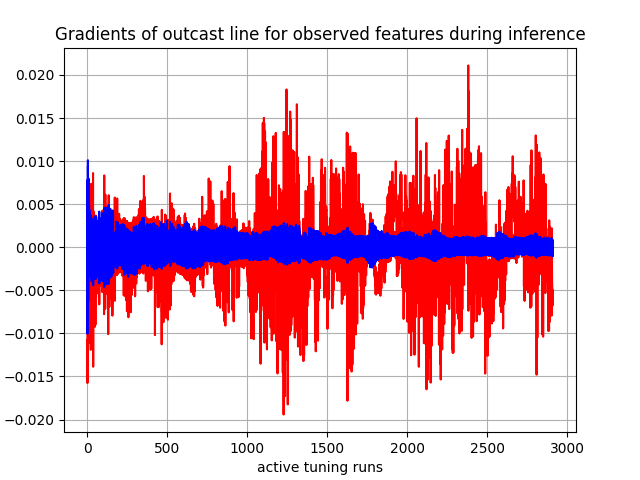

The table this chart was drawn from, first rows:
, 0, 1, 2, 3, 4, 5, 6, 7, 8, 9, 10, 11, 12, 13, 14, 15, 16
0, tensor(2.84402140e-05), tensor(-0.00039583), tensor(0.00313800), tensor(-0.00093863), tensor(-0.00140408), tensor(-0.00094597), tensor(-0.00019182), tensor(-0.00070739), tensor(-0.00075877), tensor(-0.00102680), tensor(0.00061248), tensor(0.00060151), tensor(0.00043000), tensor(-0.00156178), tensor(-0.00156455), tensor(-0.00213909), tensor(-0.01078642)
1, tensor(-0.00114418), tensor(-0.00568760), tensor(-0.00518618), tensor(-0.00239271), tensor(-0.00684249), tensor(-0.01004310), tensor(0.00122016), tensor(0.00361400), tensor(0.00477471), tensor(0.00702075), tensor(0.00664321), tensor(0.00113430), tensor(-0.00013201), tensor(0.00377195), tensor(-0.00235942), tensor(-0.00444157), tensor(-0.01576292)
2, tensor(-0.00013509), tensor(-4.37238668e-05), tensor(0.00784949), tensor(-0.00154200), tensor(-0.00189510), tensor(0.00170153), tensor(-0.00017635), tensor(-0.00045729), tensor(-0.00015942), tensor(0.00016607), tensor(0.00176315), tensor(0.00078038), tensor(0.00057087), tensor(-0.00080257), tensor(-0.00220241), tensor(-0.00324433), tensor(-0.01481621)
3, tensor(-0.00072123), tensor(-0.00188713), tensor(0.00298747), tensor(-0.00158785), tensor(-0.00279966), tensor(0.00053267), tensor(0.00063552), tensor(0.00215802), tensor(0.00311117), tensor(0.00492276), tensor(0.00462468), tensor(0.00053952), tensor(-0.00013341), tensor(0.00253263), tensor(-0.00167256), tensor(-0.00291232), tensor(-0.00573366)
4, tensor(0.00018714), tensor(0.00338034), tensor(0.01010305), tensor(-0.00047061), tensor(0.00221386), tensor(0.00940727), tensor(-0.00042838), tensor(-0.00062103), tensor(-8.46835319e-05), tensor(0.00101961), tensor(0.00064283), tensor(2.28921690e-05), tensor(0.00059473), tensor(0.00014809), tensor(-0.00096415), tensor(-0.00120739), tensor(-0.01538655)
5, tensor(-0.00017673), tensor(0.00114309), tensor(0.00643468), tensor(-0.00114248), tensor(3.44294422e-05), tensor(0.00671422), tensor(0.00035927), tensor(0.00137443), tensor(0.00210493), tensor(0.00325607), tensor(0.00322572), tensor(0.00096209), tensor(0.00099638), tensor(0.00227256), tensor(-0.00133466), tensor(-0.00213817), tensor(-0.00522979)
6, tensor(-0.00084124), tensor(-0.00273930), tensor(0.00235663), tensor(-0.00099892), tensor(-0.00341350), tensor(-0.00626898), tensor(0.00041364), tensor(0.00167434), tensor(0.00267623), tensor(0.00455684), tensor(0.00288572), tensor(-0.00026841), tensor(-0.00058956), tensor(0.00347664), tensor(-0.00049285), tensor(-0.00160449), tensor(-0.00948890)
7, tensor(-0.00057032), tensor(0.00153800), tensor(0.00497502), tensor(-0.00023823), tensor(0.00132605), tensor(0.00775574), tensor(0.00033574), tensor(0.00167471), tensor(0.00265813), tensor(0.00440543), tensor(0.00269952), tensor(-0.00045255), tensor(-0.00035385), tensor(0.00413044), tensor(0.00046388), tensor(8.57574923e-05), tensor(-0.00015235)
8, tensor(9.50980684e-05), tensor(0.00326403), tensor(0.00520272), tensor(-0.00088776), tensor(0.00196244), tensor(0.00797038), tensor(0.00045985), tensor(0.00199233), tensor(0.00312192), tensor(0.00506005), tensor(0.00399479), tensor(0.00168625), tensor(0.00274036), tensor(0.00395957), tensor(-0.00084530), tensor(-0.00152445), tensor(-0.00200196)
9, tensor(-0.00055131), tensor(0.00014278), tensor(0.00299588), tensor(-0.00078150), tensor(-0.00058009), tensor(0.00226412), tensor(0.00059447), tensor(0.00247662), tensor(0.00357530), tensor(0.00524961), tensor(0.00393918), tensor(0.00060903), tensor(0.00073564), tensor(0.00434785), tensor(-0.00040221), tensor(-0.00127138), tensor(-0.01109973)
10, tensor(0.00060387), tensor(0.00254391), tensor(0.00428820), tensor(-0.00047162), tensor(0.00176781), tensor(0.00276604), tensor(-0.00010570), tensor(0.00055123), tensor(0.00155805), tensor(0.00348870), tensor(0.00250055), tensor(0.00169559), tensor(0.00311268), tensor(0.00326546), tensor(-0.00071508), tensor(-0.00113672), tensor(-0.00419718)
11, tensor(-0.00059974), tensor(-3.09590250e-05), tensor(0.00152482), tensor(-0.00078895), tensor(-0.00038523), tensor(-0.00169815), tensor(0.00086559), tensor(0.00302915), tensor(0.00398254), tensor(0.00493544), tensor(0.00464530), tensor(0.00129012), tensor(0.00126771), tensor(0.00420788), tensor(-7.62250638e-05), tensor(-0.00054598), tensor(0.00349552)
12, tensor(-0.00031875), tensor(-0.00058452), tensor(-0.00262299), tensor(-0.00074157), tensor(-0.00105426), tensor(0.00069338), tensor(0.00031002), tensor(0.00113062), tensor(0.00147890), tensor(0.00113633), tensor(0.00286937), tensor(0.00130274), tensor(0.00145456), tensor(0.00293146), tensor(-0.00054737), tensor(-0.00139160), tensor(-0.01101469)
13, tensor(0.00053928), tensor(0.00354203), tensor(0.00432376), tensor(-0.00041080), tensor(0.00284678), tensor(0.00355053), tensor(-0.00017908), tensor(-0.00040152), tensor(-0.00010713), tensor(0.00013499), tensor(-0.00075703), tensor(0.00193315), tensor(0.00349871), tensor(-0.00128207), tensor(-0.00089176), tensor(-0.00089468), tensor(-0.00759376)
14, tensor(0.00057211), tensor(0.00360539), tensor(0.00361650), tensor(-0.00011581), tensor(0.00338286), tensor(0.00391278), tensor(-0.00043748), tensor(0.00010231), tensor(0.00107125), tensor(0.00273175), tensor(0.00293066), tensor(0.00178541), tensor(0.00226047), tensor(0.00225800), tensor(-0.00069451), tensor(-0.00015751), tensor(0.00260560)
15, tensor(0.00028079), tensor(0.00377848), tensor(0.00350254), tensor(-0.00028995), tensor(0.00283083), tensor(0.00365441), tensor(4.50783264e-05), tensor(0.00136212), tensor(0.00227281), tensor(0.00284695), tensor(0.00269721), tensor(0.00162299), tensor(0.00298786), tensor(0.00230768), tensor(-8.22037036e-05), tensor(-0.00037907), tensor(-0.00198105)
16, tensor(-0.00048855), tensor(-2.55012092e-05), tensor(0.00232283), tensor(-0.00060782), tensor(-0.00072716), tensor(0.00253217), tensor(0.00046594), tensor(0.00099103), tensor(0.00135760), tensor(0.00190161), tensor(-0.00059521), tensor(0.00155880), tensor(0.00200370), tensor(-0.00081817), tensor(0.00025493), tensor(-0.00033304), tensor(0.00133826)
17, tensor(-0.00013902), tensor(0.00183356), tensor(0.00207670), tensor(-0.00048147), tensor(0.00113703), tensor(-0.00099331), tensor(-7.07806703e-06), tensor(4.99995222e-05), tensor(0.00019054), tensor(0.00077369), tensor(0.00203400), tensor(0.00131328), tensor(0.00159575), tensor(0.00220031), tensor(-0.00023257), tensor(-0.00139632), tensor(-0.01081329)
18, tensor(1.73148237e-05), tensor(0.00034809), tensor(0.00136178), tensor(-0.00074900), tensor(0.00051454), tensor(0.00083909), tensor(0.00050265), tensor(0.00215187), tensor(0.00261358), tensor(0.00174484), tensor(0.00233444), tensor(0.00205874), tensor(0.00176728), tensor(0.00190535), tensor(-0.00063499), tensor(-0.00081350), tensor(-0.00472540)
19, tensor(0.00078345), tensor(0.00061382), tensor(0.00178119), tensor(0.00060360), tensor(0.00128118), tensor(0.00212824), tensor(-0.00080481), tensor(-0.00091591), tensor(3.19939900e-05), tensor(0.00122159), tensor(-0.00081073), tensor(0.00177793), tensor(0.00325149), tensor(-0.00098140), tensor(0.00047711), tensor(0.00153169), tensor(0.00705812)
20, tensor(-0.00106552), tensor(0.00087492), tensor(0.00137101), tensor(-0.00148727), tensor(-0.00050584), tensor(-0.00124304), tensor(0.00123045), tensor(0.00249272), tensor(0.00189402), tensor(-0.00084695), tensor(0.00214151), tensor(0.00151228), tensor(0.00129641), tensor(0.00196086), tensor(-0.00023699), tensor(-0.00224130), tensor(-0.00520277)
21, tensor(0.00074692), tensor(0.00369670), tensor(-0.00105213), tensor(0.00060767), tensor(0.00324080), tensor(0.00258857), tensor(-0.00108655), tensor(-0.00243881), tensor(-0.00224256), tensor(3.29259383e-05), tensor(-0.00102019), tensor(0.00172581), tensor(0.00155171), tensor(-0.00112435), tensor(0.00048024), tensor(0.00142205), tensor(0.00501875)
22, tensor(-0.00104865), tensor(-0.00280107), tensor(0.00010503), tensor(-0.00153402), tensor(-0.00354670), tensor(-0.00220968), tensor(0.00118265), tensor(0.00229657), tensor(0.00190182), tensor(-0.00084084), tensor(0.00188547), tensor(0.00181292), tensor(0.00144245), tensor(0.00173158), tensor(-0.00053319), tensor(-0.00300167), tensor(-0.01190994)
23, tensor(0.00033129), tensor(-0.00130977), tensor(-0.00087884), tensor(-8.14357263e-05), tensor(-0.00125921), tensor(0.00195090), tensor(-0.00026632), tensor(-2.03137206e-05), tensor(0.00060003), tensor(0.00152647), tensor(-0.00056831), tensor(0.00203367), tensor(0.00159407), tensor(-0.00142058), tensor(0.00026693), tensor(0.00078709), tensor(-0.00417573)
24, tensor(0.00048560), tensor(0.00255692), tensor(0.00130188), tensor(0.00033495), tensor(0.00275937), tensor(-0.00104368), tensor(-0.00046747), tensor(-0.00060895), tensor(-0.00067051), tensor(0.00062420), tensor(0.00145046), tensor(0.00151041), tensor(0.00220949), tensor(0.00136451), tensor(0.00017495), tensor(0.00098024), tensor(0.00735612)
25, tensor(-0.00022078), tensor(0.00076356), tensor(0.00090101), tensor(-0.00081507), tensor(0.00079966), tensor(0.00147985), tensor(0.00014313), tensor(-0.00026679), tensor(-0.00019987), tensor(-0.00102423), tensor(-0.00064961), tensor(0.00177314), tensor(0.00125348), tensor(-0.00114761), tensor(-0.00044489), tensor(-0.00251370), tensor(-0.00698968)
26, tensor(-0.00019727), tensor(-0.00235431), tensor(-0.00098972), tensor(-0.00020893), tensor(-0.00253524), tensor(-0.00131315), tensor(0.00041462), tensor(0.00182342), tensor(0.00227033), tensor(0.00137195), tensor(-0.00041619), tensor(0.00173149), tensor(0.00118726), tensor(0.00159042), tensor(0.00076443), tensor(0.00115284), tensor(-0.00365194)
27, tensor(0.00024078), tensor(0.00246239), tensor(0.00133846), tensor(0.00090914), tensor(0.00278583), tensor(-0.00108202), tensor(-0.00080543), tensor(-0.00154607), tensor(-0.00154112), tensor(0.00052194), tensor(0.00120498), tensor(0.00118289), tensor(0.00085387), tensor(0.00111522), tensor(0.00117263), tensor(0.00209561), tensor(0.00660508)
28, tensor(-0.00088959), tensor(-0.00396585), tensor(0.00082061), tensor(-0.00163038), tensor(-0.00384821), tensor(0.00089725), tensor(0.00110841), tensor(0.00200314), tensor(0.00149073), tensor(-0.00076549), tensor(-0.00034091), tensor(0.00178176), tensor(0.00095183), tensor(-0.00099554), tensor(-0.00146662), tensor(-0.00266324), tensor(-0.01166238)
29, tensor(0.00071431), tensor(0.00278263), tensor(-0.00076758), tensor(-0.00020061), tensor(0.00207355), tensor(-0.00096822), tensor(-0.00058534), tensor(-0.00033394), tensor(0.00070859), tensor(0.00107471), tensor(0.00134531), tensor(0.00174980), tensor(0.00128662), tensor(-0.00075311), tensor(-0.00019022), tensor(-0.00076843), tensor(-0.00077960)
30, tensor(-0.00015539), tensor(-0.00251775), tensor(-0.00106630), tensor(0.00016920), tensor(-0.00221336), tensor(-0.00157166), tensor(-0.00022863), tensor(-0.00082036), tensor(-0.00160670), tensor(-0.00128191), tensor(0.00114906), tensor(0.00134580), tensor(0.00087501), tensor(0.00112985), tensor(0.00067077), tensor(0.00112028), tensor(0.00118055)
31, tensor(-0.00064605), tensor(1.91738909e-05), tensor(0.00066306), tensor(-0.00132312), tensor(0.00031215), tensor(0.00162254), tensor(0.00085775), tensor(0.00202367), tensor(0.00230509), tensor(0.00120201), tensor(-0.00035863), tensor(0.00141004), tensor(0.00168517), tensor(-0.00092871), tensor(-0.00074370), tensor(-0.00348905), tensor(-0.00995490)
32, tensor(0.00114990), tensor(0.00327767), tensor(-0.00084152), tensor(0.00031776), tensor(0.00276091), tensor(-0.00104740), tensor(-0.00059953), tensor(-0.00145833), tensor(-0.00151372), tensor(0.00058387), tensor(0.00097014), tensor(0.00169062), tensor(0.00115947), tensor(0.00116923), tensor(0.00056366), tensor(0.00175752), tensor(0.00077788)
33, tensor(-0.00033005), tensor(-0.00240554), tensor(0.00109991), tensor(-0.00018593), tensor(-0.00205821), tensor(0.00181351), tensor(0.00030181), tensor(0.00091528), tensor(0.00087617), tensor(-0.00078894), tensor(-0.00033383), tensor(0.00128120), tensor(0.00071540), tensor(-0.00110412), tensor(0.00066976), tensor(0.00097081), tensor(0.00290562)
34, tensor(0.00019543), tensor(0.00216711), tensor(0.00132811), tensor(-0.00013191), tensor(0.00258959), tensor(-0.00092595), tensor(-0.00018550), tensor(0.00024964), tensor(0.00070112), tensor(-0.00093116), tensor(-0.00048905), tensor(0.00116720), tensor(0.00080574), tensor(0.00058660), tensor(-0.00014586), tensor(-0.00255743), tensor(-0.00437907)
35, tensor(-0.00041899), tensor(-0.00291034), tensor(0.00068976), tensor(0.00017582), tensor(-0.00283439), tensor(0.00114362), tensor(0.00017244), tensor(-0.00028629), tensor(-0.00103549), tensor(0.00070488), tensor(0.00105377), tensor(0.00127384), tensor(0.00081057), tensor(-0.00053539), tensor(0.00113070), tensor(0.00235738), tensor(-0.00302332)
36, tensor(0.00096698), tensor(0.00266249), tensor(-0.00073737), tensor(0.00108543), tensor(0.00323653), tensor(-0.00098696), tensor(-0.00085262), tensor(-0.00073272), tensor(0.00016582), tensor(-0.00093425), tensor(-0.00046940), tensor(0.00113935), tensor(0.00163356), tensor(0.00101556), tensor(0.00105423), tensor(0.00219496), tensor(0.00860879)
37, tensor(-0.00013746), tensor(-0.00172088), tensor(0.00109749), tensor(-0.00128804), tensor(-0.00239156), tensor(0.00179395), tensor(0.00052147), tensor(0.00015293), tensor(-0.00096754), tensor(0.00069017), tensor(-0.00045086), tensor(0.00112272), tensor(0.00076436), tensor(-0.00091346), tensor(-0.00223418), tensor(-0.00441029), tensor(-0.01387197)
38, tensor(0.00025764), tensor(-0.00027096), tensor(0.00066936), tensor(8.63033420e-05), tensor(0.00145185), tensor(-0.00121840), tensor(-0.00051912), tensor(-0.00032854), tensor(0.00049858), tensor(-0.00083555), tensor(0.00105678), tensor(0.00118180), tensor(0.00072437), tensor(0.00093741), tensor(8.43310918e-05), tensor(0.00071559), tensor(0.00141796)
39, tensor(0.00048084), tensor(0.00198802), tensor(-0.00066482), tensor(0.00080772), tensor(0.00250156), tensor(0.00191949), tensor(-0.00049508), tensor(-0.00110061), tensor(-0.00167939), tensor(0.00058429), tensor(-0.00048271), tensor(0.00074557), tensor(0.00058959), tensor(-0.00095707), tensor(0.00078204), tensor(0.00155217), tensor(0.00143295)
40, tensor(-0.00037143), tensor(-0.00084344), tensor(0.00088634), tensor(-0.00073437), tensor(-0.00207134), tensor(-0.00117536), tensor(0.00070141), tensor(0.00176376), tensor(0.00190910), tensor(-0.00068268), tensor(0.00107111), tensor(0.00091506), tensor(0.00142075), tensor(-0.00085804), tensor(0.00063229), tensor(-0.00094695), tensor(-0.00244542)
41, tensor(-1.48525305e-05), tensor(0.00041677), tensor(-0.00125195), tensor(0.00048642), tensor(0.00222027), tensor(0.00129030), tensor(-0.00058775), tensor(-0.00205641), tensor(-0.00243934), tensor(-0.00106998), tensor(-0.00051194), tensor(0.00098103), tensor(0.00057231), tensor(0.00102148), tensor(0.00068473), tensor(0.00132576), tensor(0.00412382)
42, tensor(0.00023939), tensor(-0.00108513), tensor(0.00104980), tensor(-0.00056774), tensor(-0.00275395), tensor(-0.00092216), tensor(-0.00022388), tensor(-8.33489321e-05), tensor(0.00054886), tensor(-0.00095212), tensor(-0.00045969), tensor(0.00084935), tensor(0.00068906), tensor(-0.00053170), tensor(-0.00010302), tensor(-0.00332439), tensor(-0.00730255)
43, tensor(-0.00057393), tensor(-0.00055836), tensor(0.00060915), tensor(0.00028010), tensor(0.00197833), tensor(-0.00121247), tensor(2.36339311e-05), tensor(-0.00057626), tensor(-0.00143577), tensor(0.00068871), tensor(-0.00043838), tensor(0.00054653), tensor(0.00088852), tensor(-0.00049874), tensor(-0.00121491), tensor(0.00060118), tensor(-0.00164965)
44, tensor(0.00087873), tensor(-0.00056078), tensor(-0.00060884), tensor(0.00029231), tensor(-0.00204494), tensor(0.00165009), tensor(-0.00072367), tensor(-0.00049606), tensor(0.00059276), tensor(-0.00085728), tensor(0.00096363), tensor(0.00091415), tensor(0.00062104), tensor(0.00087895), tensor(0.00021367), tensor(0.00067273), tensor(-0.00237391)
45, tensor(0.00015458), tensor(0.00161781), tensor(-0.00087397), tensor(-0.00018691), tensor(0.00216283), tensor(-0.00095538), tensor(0.00014113), tensor(-0.00043067), tensor(-0.00146816), tensor(0.00068259), tensor(-0.00039414), tensor(0.00066887), tensor(0.00050557), tensor(-0.00084886), tensor(0.00086292), tensor(-0.00020246), tensor(0.00273821)
46, tensor(-0.00085155), tensor(-0.00213018), tensor(0.00044619), tensor(-0.00042253), tensor(-0.00241968), tensor(0.00102914), tensor(0.00061491), tensor(0.00125412), tensor(0.00171667), tensor(-0.00073502), tensor(0.00099664), tensor(0.00075010), tensor(0.00042590), tensor(-0.00052414), tensor(0.00065612), tensor(0.00068068), tensor(0.00012919)
47, tensor(0.00102512), tensor(0.00359739), tensor(-0.00058727), tensor(0.00019938), tensor(0.00311539), tensor(-0.00075020), tensor(-0.00071240), tensor(-0.00164592), tensor(-0.00215655), tensor(0.00060437), tensor(-0.00048312), tensor(0.00071140), tensor(0.00104508), tensor(0.00090681), tensor(-0.00011040), tensor(-0.00295744), tensor(-0.00268165)
48, tensor(0.00038423), tensor(-0.00095129), tensor(-0.00085175), tensor(-0.00020551), tensor(-0.00269766), tensor(-0.00114170), tensor(0.00030784), tensor(0.00152143), tensor(0.00191462), tensor(-0.00066135), tensor(0.00039576), tensor(0.00066914), tensor(0.00057883), tensor(-0.00082702), tensor(-0.00154000), tensor(-0.00013072), tensor(-0.00922430)
49, tensor(-0.00025811), tensor(-0.00036140), tensor(0.00060159), tensor(0.00014689), tensor(0.00249866), tensor(0.00146728), tensor(-0.00088907), tensor(-0.00274146), tensor(-0.00286753), tensor(-0.00121741), tensor(0.00073765), tensor(0.00055583), tensor(0.00084618), tensor(-0.00063010), tensor(0.00037298), tensor(0.00082711), tensor(0.00254194)
50, tensor(0.00040188), tensor(-0.00084019), tensor(-0.00072077), tensor(0.00049167), tensor(-0.00251834), tensor(-0.00100753), tensor(-0.00012007), tensor(0.00071120), tensor(0.00138794), tensor(-0.00082465), tensor(-0.00064263), tensor(0.00060994), tensor(0.00049328), tensor(-0.00085718), tensor(0.00060311), tensor(0.00115621), tensor(0.00047467)
51, tensor(-0.00011212), tensor(-0.00099381), tensor(-0.00130600), tensor(-0.00040898), tensor(0.00167433), tensor(-0.00132964), tensor(-0.00029762), tensor(-0.00153311), tensor(-0.00207711), tensor(0.00066249), tensor(-0.00047252), tensor(0.00063837), tensor(0.00039565), tensor(-0.00050253), tensor(-0.00205769), tensor(-0.00370205), tensor(-0.00898740)
52, tensor(-0.00017435), tensor(0.00013351), tensor(-0.00122239), tensor(-5.30585385e-05), tensor(-0.00179884), tensor(0.00142869), tensor(0.00029611), tensor(0.00099704), tensor(0.00167539), tensor(-0.00074138), tensor(-0.00029244), tensor(0.00055113), tensor(0.00097690), tensor(0.00096746), tensor(0.00069082), tensor(0.00101375), tensor(0.00256036)
53, tensor(0.00046775), tensor(0.00011563), tensor(0.00087431), tensor(0.00118071), tensor(0.00274414), tensor(-0.00099489), tensor(-0.00099582), tensor(-0.00223671), tensor(-0.00245760), tensor(0.00056526), tensor(0.00072774), tensor(0.00049493), tensor(0.00030536), tensor(-0.00097302), tensor(0.00075453), tensor(0.00154677), tensor(0.00368089)
54, tensor(-0.00021597), tensor(-0.00111147), tensor(-0.00094927), tensor(-0.00016136), tensor(-0.00249360), tensor(-0.00116453), tensor(0.00045526), tensor(0.00144680), tensor(0.00191437), tensor(-0.00063743), tensor(-0.00060876), tensor(0.00048784), tensor(0.00037196), tensor(-0.00043352), tensor(-0.00015301), tensor(-0.00216133), tensor(-0.00309129)
55, tensor(-0.00036640), tensor(-0.00188759), tensor(-0.00169693), tensor(-1.53172766e-06), tensor(-0.00277869), tensor(0.00093437), tensor(-0.00024241), tensor(-0.00121382), tensor(-0.00219657), tensor(-0.00103586), tensor(0.00076465), tensor(0.00047693), tensor(0.00031270), tensor(0.00088176), tensor(0.00067402), tensor(0.00086507), tensor(0.00079663)
56, tensor(0.00060862), tensor(0.00218405), tensor(0.00125402), tensor(0.00022414), tensor(0.00352622), tensor(-0.00064899), tensor(-0.00031927), tensor(-0.00162084), tensor(-0.00219741), tensor(-0.00107244), tensor(-0.00072871), tensor(0.00050242), tensor(0.00092067), tensor(-0.00085193), tensor(-0.00155700), tensor(-0.00085174), tensor(-0.00073335)
57, tensor(-0.00030119), tensor(-0.00123453), tensor(0.00120331), tensor(-0.00052202), tensor(-0.00290211), tensor(-0.00103299), tensor(-0.00045230), tensor(-0.00069924), tensor(0.00038053), tensor(-0.00094163), tensor(-0.00037957), tensor(0.00049521), tensor(0.00031749), tensor(-0.00092943), tensor(0.00014645), tensor(5.44478389e-05), tensor(-0.00369796)
58, tensor(0.00056534), tensor(-0.00051603), tensor(-0.00120712), tensor(0.00016505), tensor(0.00266603), tensor(0.00131596), tensor(-0.00074357), tensor(-0.00163334), tensor(-0.00238286), tensor(0.00061377), tensor(-0.00039522), tensor(0.00045353), tensor(0.00041033), tensor(-0.00057594), tensor(-0.00022454), tensor(-0.00335112), tensor(-0.00414573)
59, tensor(0.00016147), tensor(0.00189599), tensor(0.00123928), tensor(8.89166622e-05), tensor(0.00225223), tensor(-0.00074331), tensor(5.35598301e-05), tensor(0.00036642), tensor(0.00155011), tensor(-0.00072456), tensor(-0.00027464), tensor(0.00054324), tensor(0.00094812), tensor(0.00078040), tensor(-0.00183563), tensor(-0.00035651), tensor(-0.00536657)
... 2,850 more rows
